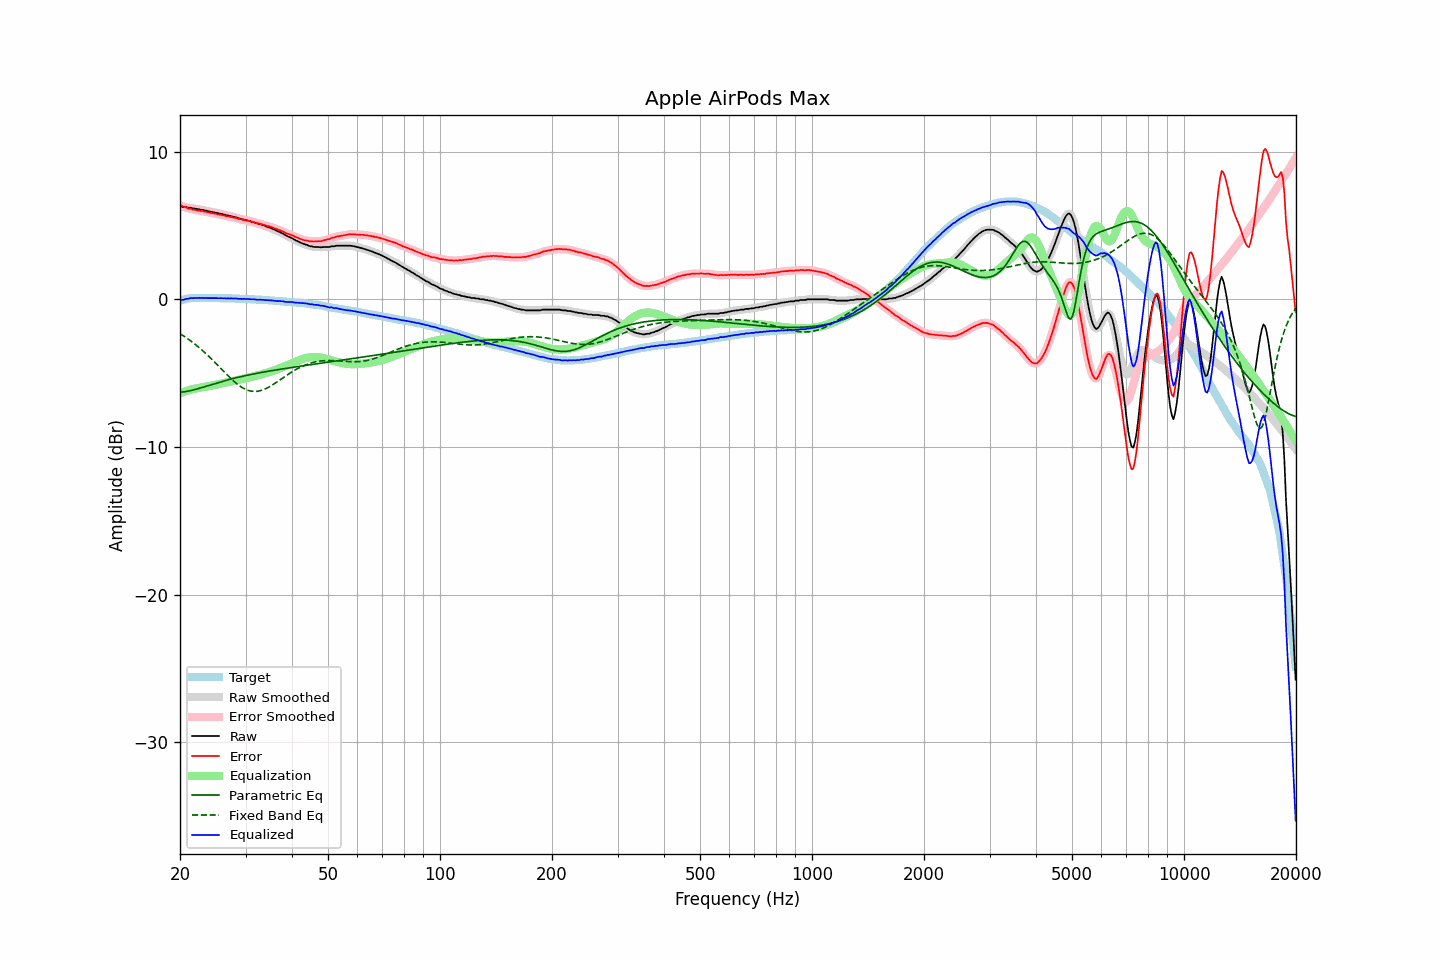

The file beside this chart, header and first rows:
frequency, raw, error, smoothed, error_smoothed, equalization, parametric_eq, fixed_band_eq, equalized_raw, equalized_smoothed, target
20.00, 6.27, 6.36, 6.28, 6.37, -6.37, -6.30, -2.33, -0.10, -0.09, -0.09
20.20, 6.29, 6.35, 6.27, 6.32, -6.32, -6.29, -2.40, -0.03, -0.05, -0.06
20.40, 6.24, 6.27, 6.26, 6.28, -6.28, -6.28, -2.47, -0.04, -0.03, -0.03
20.61, 6.24, 6.25, 6.24, 6.24, -6.24, -6.26, -2.54, -0.00, 0.00, -0.01
20.81, 6.24, 6.22, 6.22, 6.20, -6.21, -6.24, -2.61, 0.03, 0.02, 0.02
21.02, 6.20, 6.15, 6.22, 6.17, -6.17, -6.22, -2.69, 0.03, 0.05, 0.05
21.23, 6.20, 6.14, 6.20, 6.14, -6.14, -6.20, -2.77, 0.06, 0.06, 0.06
21.44, 6.20, 6.13, 6.18, 6.11, -6.11, -6.18, -2.85, 0.09, 0.07, 0.07
21.66, 6.15, 6.07, 6.17, 6.09, -6.08, -6.15, -2.93, 0.07, 0.08, 0.08
21.87, 6.15, 6.07, 6.14, 6.06, -6.06, -6.12, -3.01, 0.09, 0.08, 0.08
22.09, 6.13, 6.04, 6.13, 6.04, -6.04, -6.09, -3.10, 0.09, 0.09, 0.09
22.31, 6.10, 6.01, 6.11, 6.02, -6.02, -6.06, -3.19, 0.08, 0.09, 0.09
22.54, 6.10, 6.01, 6.09, 6.00, -6.00, -6.03, -3.28, 0.10, 0.09, 0.09
22.76, 6.06, 5.97, 6.07, 5.98, -5.98, -6.00, -3.37, 0.08, 0.09, 0.09
22.99, 6.06, 5.98, 6.05, 5.97, -5.96, -5.97, -3.47, 0.10, 0.09, 0.08
23.22, 6.02, 5.94, 6.03, 5.95, -5.94, -5.94, -3.57, 0.08, 0.08, 0.08
23.45, 6.01, 5.93, 6.01, 5.93, -5.92, -5.90, -3.67, 0.09, 0.08, 0.08
23.69, 5.98, 5.90, 5.98, 5.90, -5.90, -5.87, -3.77, 0.08, 0.08, 0.08
23.92, 5.96, 5.88, 5.96, 5.88, -5.88, -5.84, -3.87, 0.08, 0.08, 0.08
24.16, 5.94, 5.85, 5.94, 5.86, -5.86, -5.80, -3.98, 0.08, 0.08, 0.09
24.40, 5.92, 5.83, 5.92, 5.84, -5.84, -5.77, -4.09, 0.08, 0.08, 0.09
24.65, 5.90, 5.82, 5.90, 5.82, -5.82, -5.74, -4.20, 0.09, 0.08, 0.08
24.89, 5.87, 5.79, 5.87, 5.80, -5.79, -5.70, -4.31, 0.08, 0.08, 0.08
25.14, 5.85, 5.77, 5.85, 5.77, -5.77, -5.67, -4.42, 0.08, 0.08, 0.08
25.39, 5.82, 5.74, 5.82, 5.75, -5.75, -5.64, -4.53, 0.07, 0.07, 0.08
25.65, 5.80, 5.73, 5.80, 5.73, -5.73, -5.61, -4.64, 0.07, 0.07, 0.08
25.91, 5.78, 5.72, 5.78, 5.71, -5.70, -5.57, -4.75, 0.08, 0.07, 0.06
26.16, 5.74, 5.68, 5.75, 5.68, -5.68, -5.54, -4.87, 0.06, 0.07, 0.06
26.43, 5.73, 5.67, 5.72, 5.66, -5.66, -5.51, -4.98, 0.07, 0.06, 0.06
26.69, 5.68, 5.62, 5.69, 5.63, -5.63, -5.48, -5.09, 0.05, 0.06, 0.06
26.96, 5.68, 5.62, 5.67, 5.61, -5.61, -5.45, -5.19, 0.07, 0.06, 0.06
27.23, 5.64, 5.58, 5.65, 5.58, -5.59, -5.42, -5.30, 0.05, 0.06, 0.06
27.50, 5.63, 5.57, 5.62, 5.56, -5.57, -5.40, -5.40, 0.06, 0.06, 0.06
27.77, 5.59, 5.54, 5.60, 5.54, -5.54, -5.37, -5.50, 0.05, 0.06, 0.05
28.05, 5.57, 5.52, 5.57, 5.53, -5.52, -5.34, -5.60, 0.05, 0.05, 0.05
28.33, 5.55, 5.51, 5.54, 5.50, -5.49, -5.31, -5.69, 0.06, 0.05, 0.04
28.62, 5.50, 5.46, 5.51, 5.47, -5.47, -5.29, -5.78, 0.03, 0.04, 0.04
28.90, 5.47, 5.43, 5.47, 5.44, -5.44, -5.26, -5.86, 0.03, 0.03, 0.04
29.19, 5.45, 5.42, 5.44, 5.41, -5.42, -5.24, -5.93, 0.03, 0.03, 0.03
29.48, 5.41, 5.38, 5.42, 5.39, -5.39, -5.21, -6.00, 0.02, 0.02, 0.03
29.78, 5.40, 5.38, 5.39, 5.37, -5.37, -5.19, -6.06, 0.03, 0.02, 0.02
30.08, 5.36, 5.34, 5.37, 5.34, -5.34, -5.16, -6.11, 0.02, 0.02, 0.02
30.38, 5.34, 5.33, 5.34, 5.32, -5.32, -5.14, -6.16, 0.02, 0.02, 0.01
30.68, 5.31, 5.30, 5.31, 5.30, -5.30, -5.12, -6.19, 0.01, 0.01, 0.01
30.99, 5.27, 5.27, 5.28, 5.28, -5.27, -5.10, -6.22, -0.00, 0.01, -0.00
31.30, 5.25, 5.25, 5.25, 5.25, -5.25, -5.07, -6.24, 0.00, 0.00, -0.00
31.61, 5.22, 5.22, 5.21, 5.22, -5.22, -5.05, -6.24, 0.00, -0.01, -0.00
31.93, 5.17, 5.18, 5.17, 5.19, -5.19, -5.03, -6.24, -0.02, -0.02, -0.01
32.24, 5.13, 5.16, 5.14, 5.16, -5.16, -5.01, -6.23, -0.03, -0.03, -0.03
32.57, 5.10, 5.13, 5.10, 5.13, -5.13, -4.99, -6.22, -0.03, -0.03, -0.03
32.89, 5.08, 5.11, 5.07, 5.11, -5.10, -4.97, -6.19, -0.02, -0.03, -0.03
33.22, 5.04, 5.08, 5.04, 5.08, -5.08, -4.95, -6.16, -0.04, -0.03, -0.04
33.55, 5.01, 5.05, 5.00, 5.05, -5.05, -4.93, -6.12, -0.04, -0.04, -0.04
33.89, 4.96, 5.01, 4.96, 5.01, -5.02, -4.91, -6.07, -0.06, -0.05, -0.05
34.23, 4.92, 4.98, 4.92, 4.98, -4.98, -4.89, -6.02, -0.06, -0.06, -0.06
34.57, 4.89, 4.96, 4.88, 4.95, -4.95, -4.87, -5.97, -0.06, -0.07, -0.07
34.92, 4.84, 4.92, 4.84, 4.92, -4.92, -4.85, -5.90, -0.07, -0.07, -0.08
35.27, 4.80, 4.88, 4.80, 4.88, -4.88, -4.84, -5.84, -0.08, -0.08, -0.08
35.62, 4.75, 4.84, 4.75, 4.84, -4.84, -4.82, -5.77, -0.09, -0.09, -0.09
35.97, 4.70, 4.80, 4.70, 4.80, -4.80, -4.80, -5.70, -0.10, -0.11, -0.10
... 635 more rows
